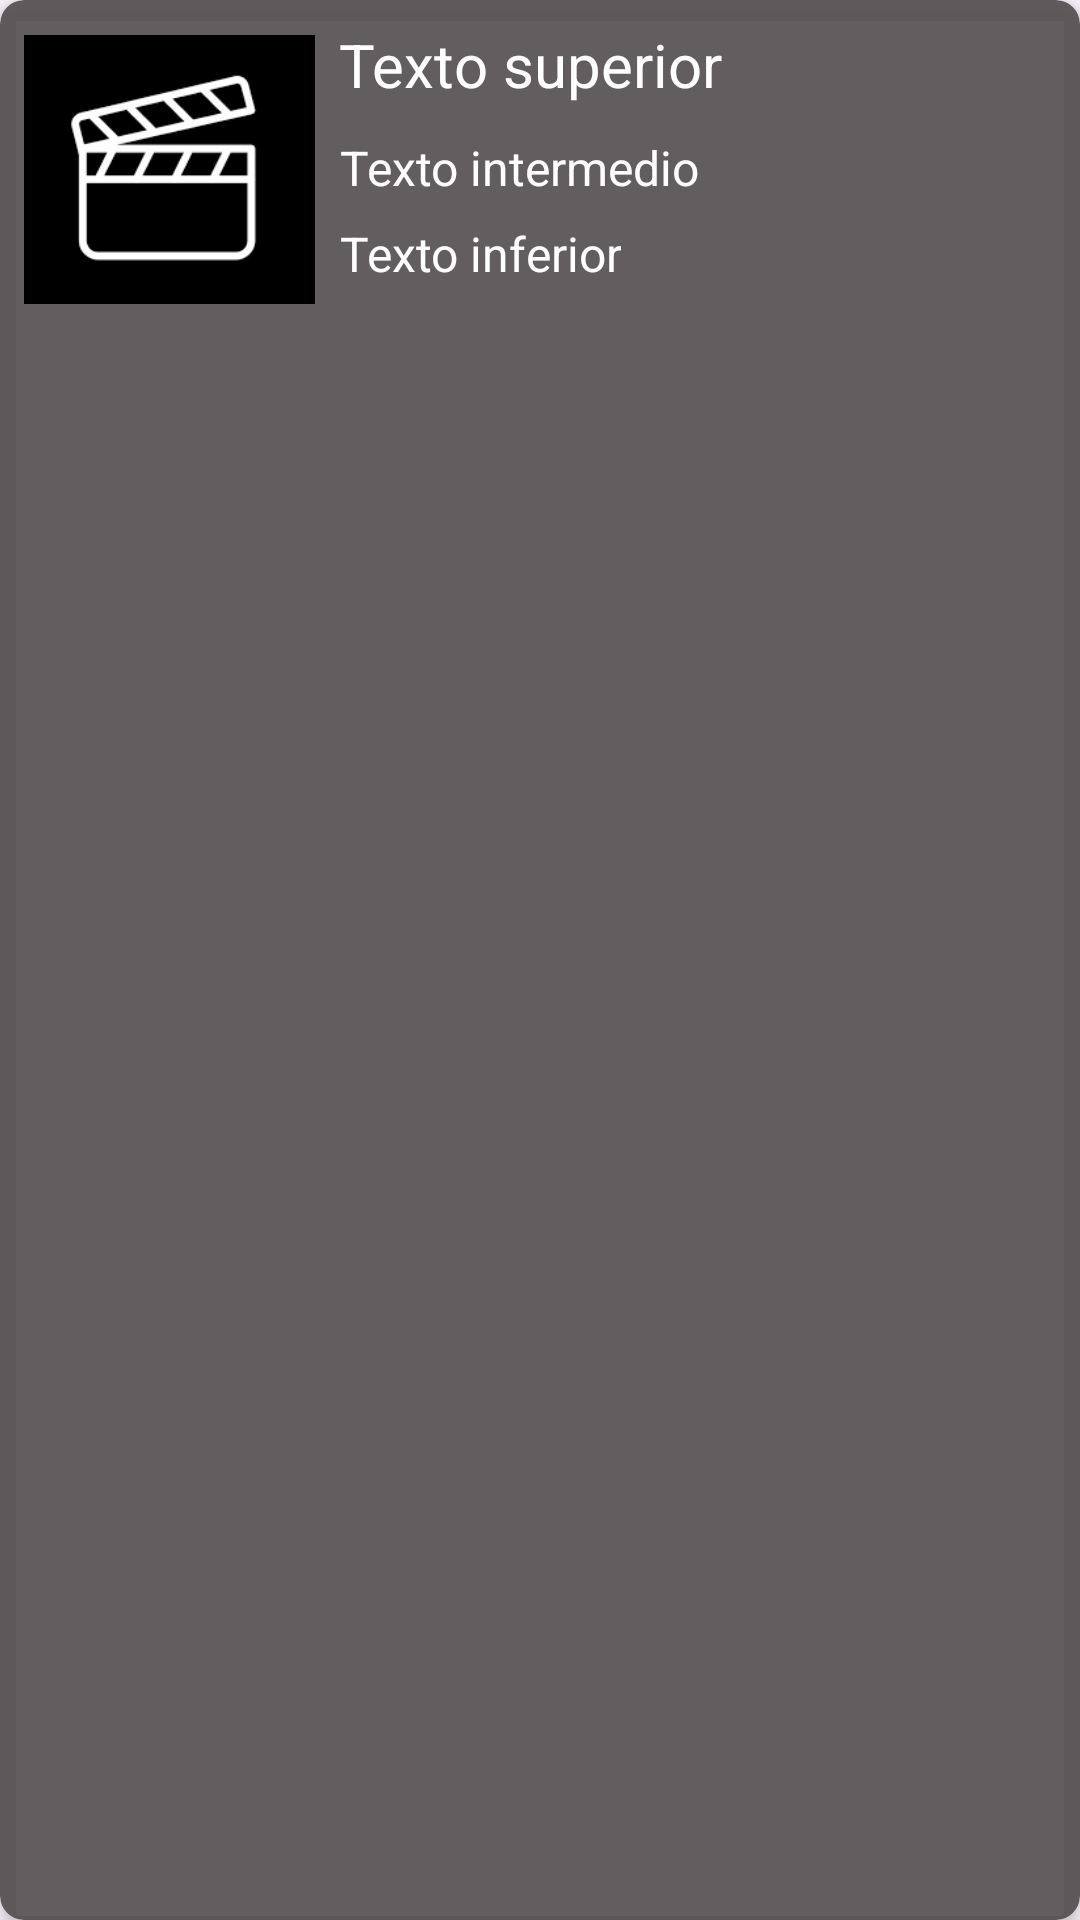

This screen was rendered from an Android layout file. Write that file and the resources it references.
<!-- AndroidManifest.xml: application theme Theme.RecyclerView_PHP -->
<!-- res/layout/objeto.xml -->
<?xml version="1.0" encoding="utf-8"?>
<androidx.cardview.widget.CardView
    xmlns:android="http://schemas.android.com/apk/res/android"
    xmlns:app="http://schemas.android.com/apk/res-auto"
    xmlns:tools="http://schemas.android.com/tools"
    android:layout_width="match_parent"
    android:layout_height="wrap_content"
    android:layout_margin="8dp"
    app:cardCornerRadius="8dp"
    app:cardElevation="4dp"
    app:cardBackgroundColor="@color/gray">

    <LinearLayout
        android:layout_width="match_parent"
        android:layout_height="wrap_content"
        android:orientation="horizontal"
        android:padding="8dp">

        <ImageView
            android:id="@+id/imagenPortada"
            android:layout_width="97dp"
            android:layout_height="97dp"
            android:layout_marginEnd="8dp"
            app:srcCompat="@drawable/claqueta"/>

        <LinearLayout
            android:layout_width="0dp"
            android:layout_height="wrap_content"
            android:layout_weight="1"
            android:orientation="vertical">

            <TextView
                android:id="@+id/textoSuperior"
                android:layout_width="wrap_content"
                android:layout_height="wrap_content"
                android:textSize="20dp"
                android:text="Texto superior"
                android:textColor="@color/white"
                android:textAlignment="center"
                android:layout_marginBottom="4dp" />

            <TextView
                android:id="@+id/textoIntermedio"
                android:layout_width="wrap_content"
                android:layout_height="wrap_content"
                android:textSize="16dp"
                android:layout_marginTop="6dp"
                android:textColor="@color/white"
                android:text="Texto intermedio"
                android:textAlignment="center" />

            <TextView
                android:id="@+id/textoInferior"
                android:layout_width="wrap_content"
                android:layout_height="wrap_content"
                android:textSize="16dp"
                android:layout_marginTop="7dp"
                android:textColor="@color/white"
                android:text="Texto inferior"
                android:textAlignment="center" />

        </LinearLayout>
    </LinearLayout>
</androidx.cardview.widget.CardView>
<!-- resources referenced by this layout -->
<resources>
  <color name="gray">#DE4B4747</color>
  <color name="white">#FFFFFFFF</color>
  <!-- drawable claqueta: png bitmap (drawable, 4450 bytes) -->
  <style name="Theme.RecyclerView_PHP" parent="Base.Theme.RecyclerView_PHP" />
  <style name="Base.Theme.RecyclerView_PHP" parent="Theme.Material3.DayNight.NoActionBar">
          
          
      </style>
</resources>
